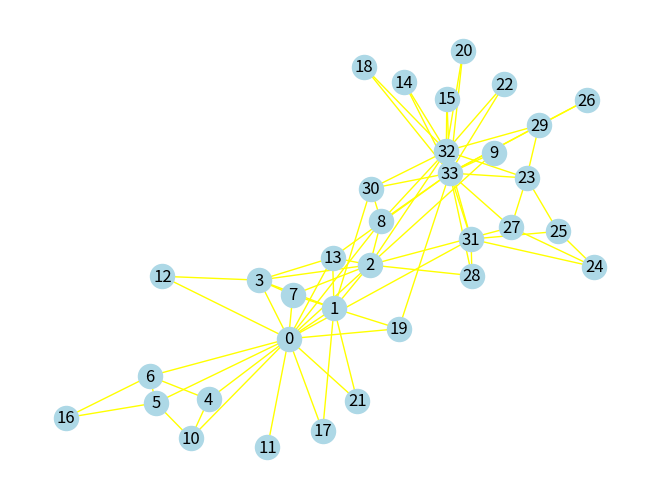

Here is the Python script that generated this plot:
'''
AI기초통계
13장 빅데이터 분석 과제
210페이지 상단
20. 5. 25.
차재관 작성
'''
import networkx as nx
import matplotlib.pyplot as plt

G = nx.karate_club_graph() # 내장된 데이터를 가져와 G에 저장
nx.draw(G, with_labels=True, node_color='lightblue', edge_color='yellow')

print(G.degree()) #전체 연결 상태 확인

print(G.degree(16)) #특정 노드를 입력하면 연결된 차수를 확인 가능

print('노드의 개수: %d' % G.number_of_nodes()) # 노드의 개수 알아내기
print('엣지의 개수: %d' % G.number_of_edges()) # 엣지의 개수 알아내기

import numpy as  np

print('평균 차수: %.1f' % np.mean([d for n, d in G.degree()])) # 평균의 개수 알아내기
